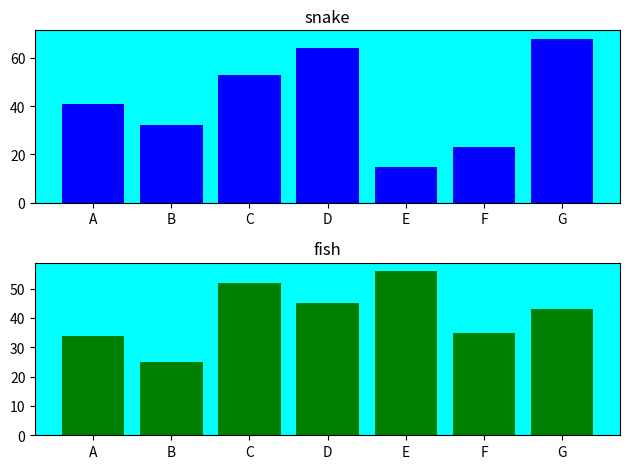

Generate this figure with matplotlib:
import matplotlib.pyplot as plt
X1, Y1 = range(0, 7), [41, 32, 53, 64, 15, 23, 68]
X2, Y2 = range(0, 7), [34, 25, 52, 45, 56, 35, 43]
labels = ["A", "B", "C", "D", "E", "F", "G"]
fig = plt.figure()      #図を作る
ax1 = fig.add_subplot(2, 1, 1, facecolor = "cyan")  #サブプロットを追加
ax1.bar(X1, Y1, color = "b", tick_label = labels)   #グラフの描画
ax1.set_title("snake")      #グラフのタイトル
ax2 = fig.add_subplot(2, 1, 2, facecolor = "cyan")  #サブプロットを追加
ax2.bar(X2, Y2, color = "g", tick_label = labels)   #グラフの描画
ax2.set_title("fish")       #グラフのタイトル
plt.tight_layout()      #下図のタイトルが重ならないようにする
plt.show()
